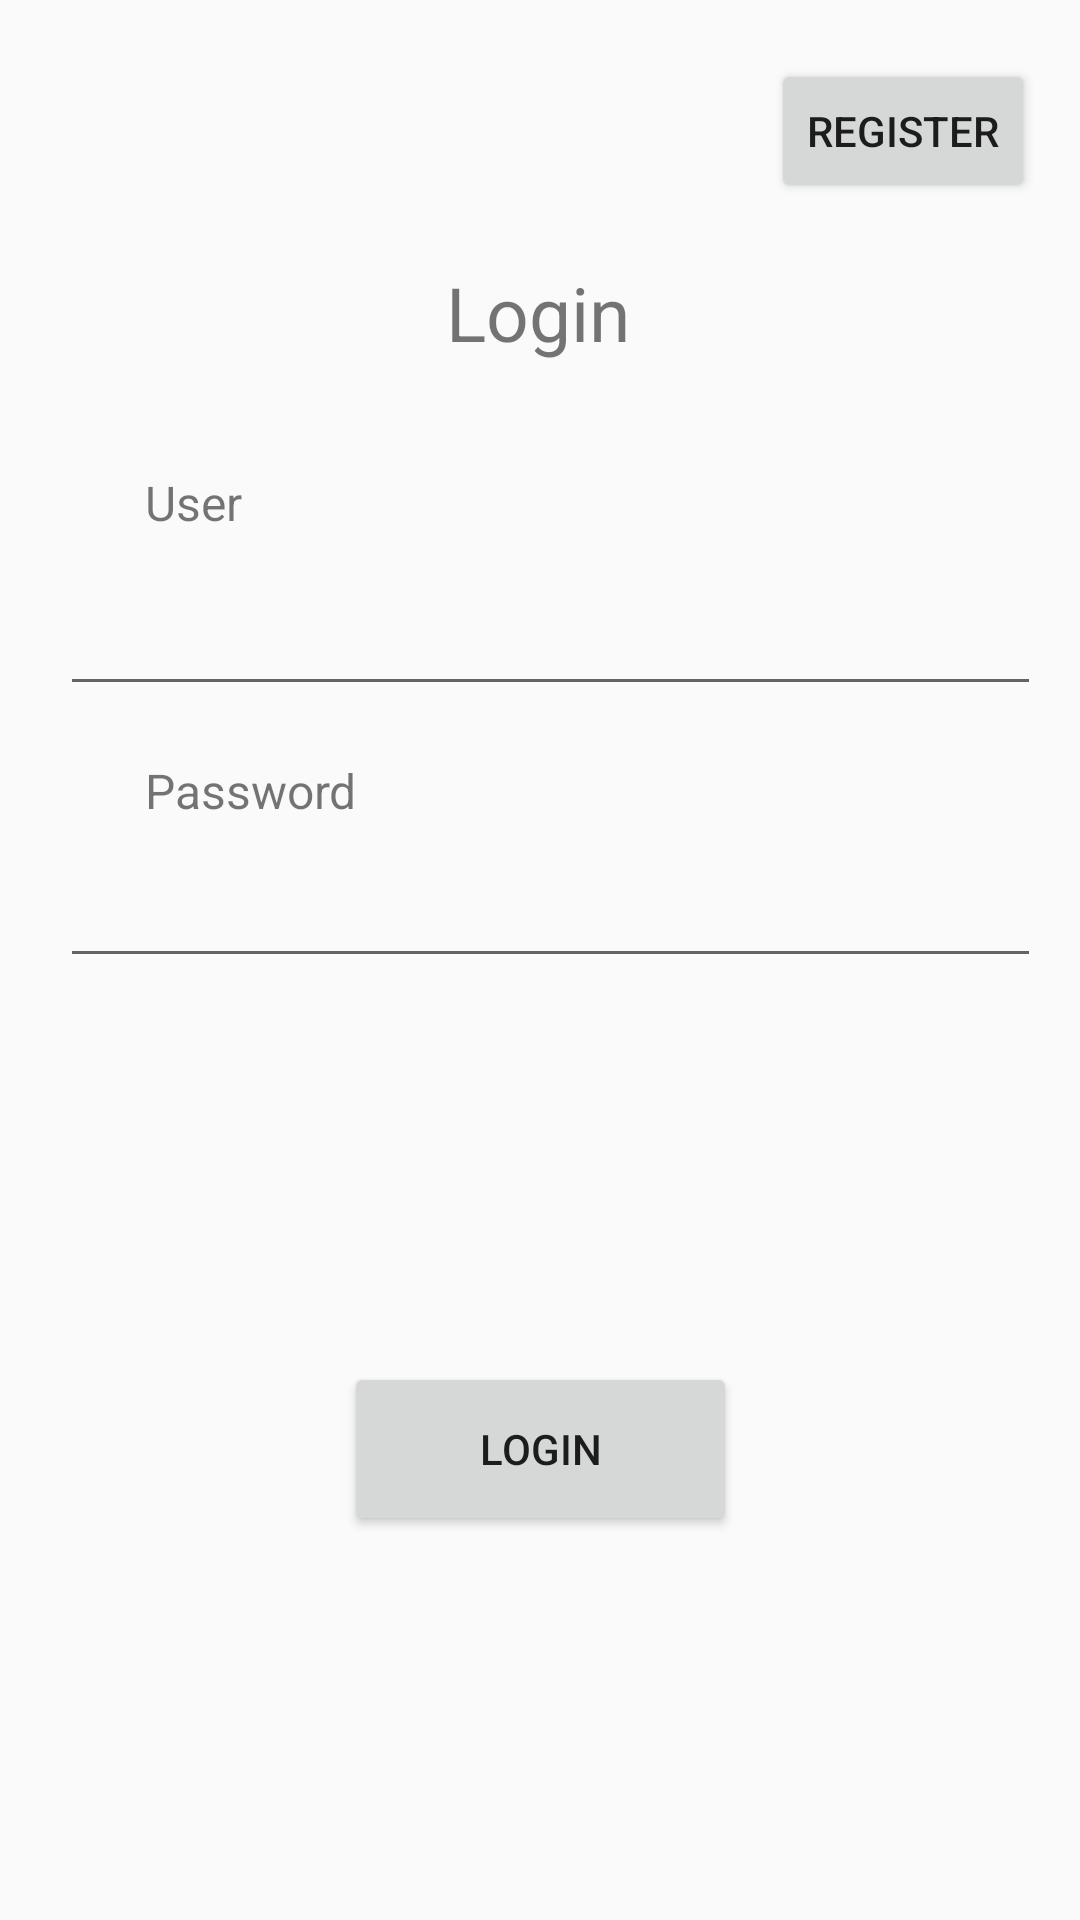

Produce the Android XML layout that renders to this screen, including the resource entries it uses.
<!-- AndroidManifest.xml: application theme AppTheme -->
<!-- res/layout/activity_second.xml -->
<?xml version="1.0" encoding="utf-8"?>
<androidx.constraintlayout.widget.ConstraintLayout xmlns:android="http://schemas.android.com/apk/res/android"
    xmlns:app="http://schemas.android.com/apk/res-auto"
    xmlns:tools="http://schemas.android.com/tools"
    android:layout_width="match_parent"
    android:layout_height="match_parent"
    tools:context=".second">

    <TextView
        android:id="@+id/textView5"
        android:layout_width="wrap_content"
        android:layout_height="wrap_content"
        android:layout_marginStart="8dp"
        android:layout_marginLeft="8dp"
        android:layout_marginEnd="8dp"
        android:layout_marginRight="8dp"
        android:layout_marginBottom="8dp"
        android:text="Login"
        android:textSize="25sp"
        app:layout_constraintBottom_toBottomOf="parent"
        app:layout_constraintEnd_toEndOf="parent"
        app:layout_constraintHorizontal_bias="0.498"
        app:layout_constraintStart_toStartOf="parent"
        app:layout_constraintTop_toTopOf="parent"
        app:layout_constraintVertical_bias="0.146" />

    <Button
        android:id="@+id/button3"
        android:layout_width="wrap_content"
        android:layout_height="wrap_content"
        android:layout_marginStart="8dp"
        android:layout_marginLeft="8dp"
        android:layout_marginTop="8dp"
        android:layout_marginEnd="8dp"
        android:layout_marginRight="8dp"
        android:layout_marginBottom="8dp"
        android:onClick="onReturn"
        android:text="Register"
        app:layout_constraintBottom_toBottomOf="parent"
        app:layout_constraintEnd_toEndOf="parent"
        app:layout_constraintHorizontal_bias="0.973"
        app:layout_constraintStart_toStartOf="parent"
        app:layout_constraintTop_toTopOf="parent"
        app:layout_constraintVertical_bias="0.01999998" />

    <TextView
        android:id="@+id/textView6"
        android:layout_width="76dp"
        android:layout_height="29dp"
        android:layout_marginStart="8dp"
        android:layout_marginLeft="8dp"
        android:layout_marginTop="8dp"
        android:layout_marginEnd="8dp"
        android:layout_marginRight="8dp"
        android:layout_marginBottom="8dp"
        android:text="User"
        android:textSize="16sp"
        app:layout_constraintBottom_toBottomOf="parent"
        app:layout_constraintEnd_toEndOf="parent"
        app:layout_constraintHorizontal_bias="0.15"
        app:layout_constraintStart_toStartOf="parent"
        app:layout_constraintTop_toTopOf="parent"
        app:layout_constraintVertical_bias="0.25" />

    <EditText
        android:id="@+id/tvName"
        android:layout_width="327dp"
        android:layout_height="41dp"
        android:layout_marginStart="8dp"
        android:layout_marginLeft="8dp"
        android:layout_marginEnd="8dp"
        android:layout_marginRight="8dp"
        android:layout_marginBottom="8dp"
        android:ems="10"
        android:inputType="textPersonName"
        app:layout_constraintBottom_toBottomOf="parent"
        app:layout_constraintEnd_toEndOf="parent"
        app:layout_constraintHorizontal_bias="0.705"
        app:layout_constraintStart_toStartOf="parent"
        app:layout_constraintTop_toBottomOf="@+id/textView6"
        app:layout_constraintVertical_bias="0.021" />

    <TextView
        android:id="@+id/textView7"
        android:layout_width="wrap_content"
        android:layout_height="wrap_content"
        android:layout_marginStart="8dp"
        android:layout_marginLeft="8dp"
        android:layout_marginEnd="8dp"
        android:layout_marginRight="8dp"
        android:layout_marginBottom="8dp"
        android:text="Password"
        android:textSize="16sp"
        app:layout_constraintBottom_toBottomOf="parent"
        app:layout_constraintEnd_toEndOf="parent"
        app:layout_constraintHorizontal_bias="0.148"
        app:layout_constraintStart_toStartOf="parent"
        app:layout_constraintTop_toBottomOf="@+id/tvName"
        app:layout_constraintVertical_bias="0.046" />

    <EditText
        android:id="@+id/tvPassword"
        android:layout_width="327dp"
        android:layout_height="41dp"
        android:layout_marginStart="8dp"
        android:layout_marginLeft="8dp"
        android:layout_marginTop="8dp"
        android:layout_marginEnd="8dp"
        android:layout_marginRight="8dp"
        android:layout_marginBottom="8dp"
        android:ems="10"
        android:inputType="textPersonName"
        app:layout_constraintBottom_toBottomOf="parent"
        app:layout_constraintEnd_toEndOf="parent"
        app:layout_constraintHorizontal_bias="0.705"
        app:layout_constraintStart_toStartOf="parent"
        app:layout_constraintTop_toBottomOf="@+id/textView7"
        app:layout_constraintVertical_bias="0.009" />

    <Button
        android:id="@+id/button4"
        android:layout_width="131dp"
        android:layout_height="58dp"
        android:layout_marginStart="8dp"
        android:layout_marginLeft="8dp"
        android:layout_marginTop="8dp"
        android:layout_marginEnd="8dp"
        android:layout_marginRight="8dp"
        android:layout_marginBottom="8dp"
        android:onClick="onLogin"
        android:text="Login"
        app:layout_constraintBottom_toBottomOf="parent"
        app:layout_constraintEnd_toEndOf="parent"
        app:layout_constraintStart_toStartOf="parent"
        app:layout_constraintTop_toBottomOf="@+id/tvPassword" />

</androidx.constraintlayout.widget.ConstraintLayout>
<!-- resources referenced by this layout -->
<resources>
  <style name="AppTheme" parent="Theme.AppCompat.Light.NoActionBar">
          
  
          <item name="colorAccent">#000</item>
      </style>
</resources>
